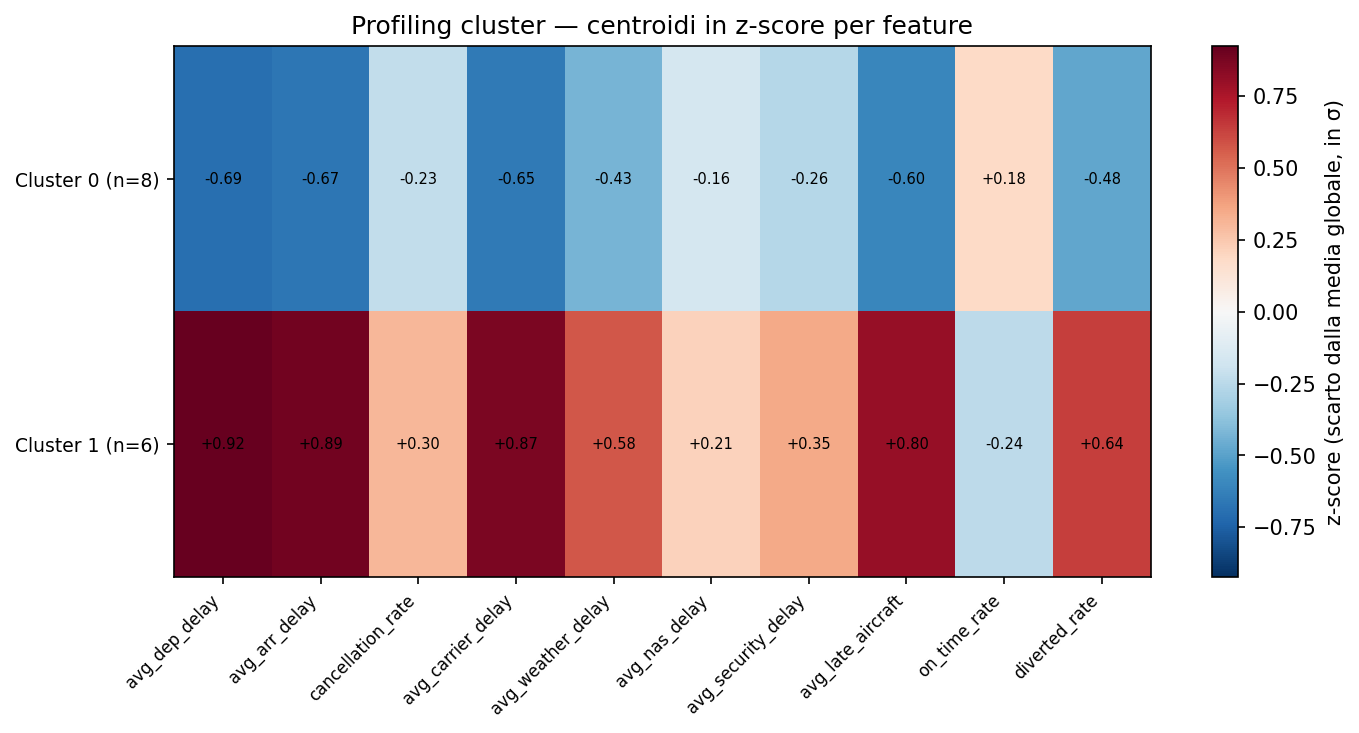

Values plotted in this chart, from the file beside it:
prediction, n_carriers, avg_dep_delay_mean, avg_dep_delay_delta, avg_dep_delay_zscore, avg_arr_delay_mean, avg_arr_delay_delta, avg_arr_delay_zscore, cancellation_rate_mean, cancellation_rate_delta, cancellation_rate_zscore, avg_carrier_delay_mean, avg_carrier_delay_delta, avg_carrier_delay_zscore, avg_weather_delay_mean, avg_weather_delay_delta, avg_weather_delay_zscore, avg_nas_delay_mean, avg_nas_delay_delta, avg_nas_delay_zscore, avg_security_delay_mean, avg_security_delay_delta, avg_security_delay_zscore, avg_late_aircraft_mean
0, 8, 7.926, -2.924, -0.6915, 2.991, -3.055, -0.6654, 1.498, -0.3213, -0.2285, 3.527, -1.14, -0.6494, 0.6413, -0.3027, -0.4317, 3.057, -0.22, -0.1604, 0.0194, -0.01, -0.2625, 3.992
1, 6, 14.75, 3.899, 0.922, 10.12, 4.074, 0.8871, 2.247, 0.4283, 0.3047, 6.188, 1.52, 0.8659, 1.347, 0.4035, 0.5756, 3.57, 0.2934, 0.2139, 0.0429, 0.0134, 0.3501, 7.971
